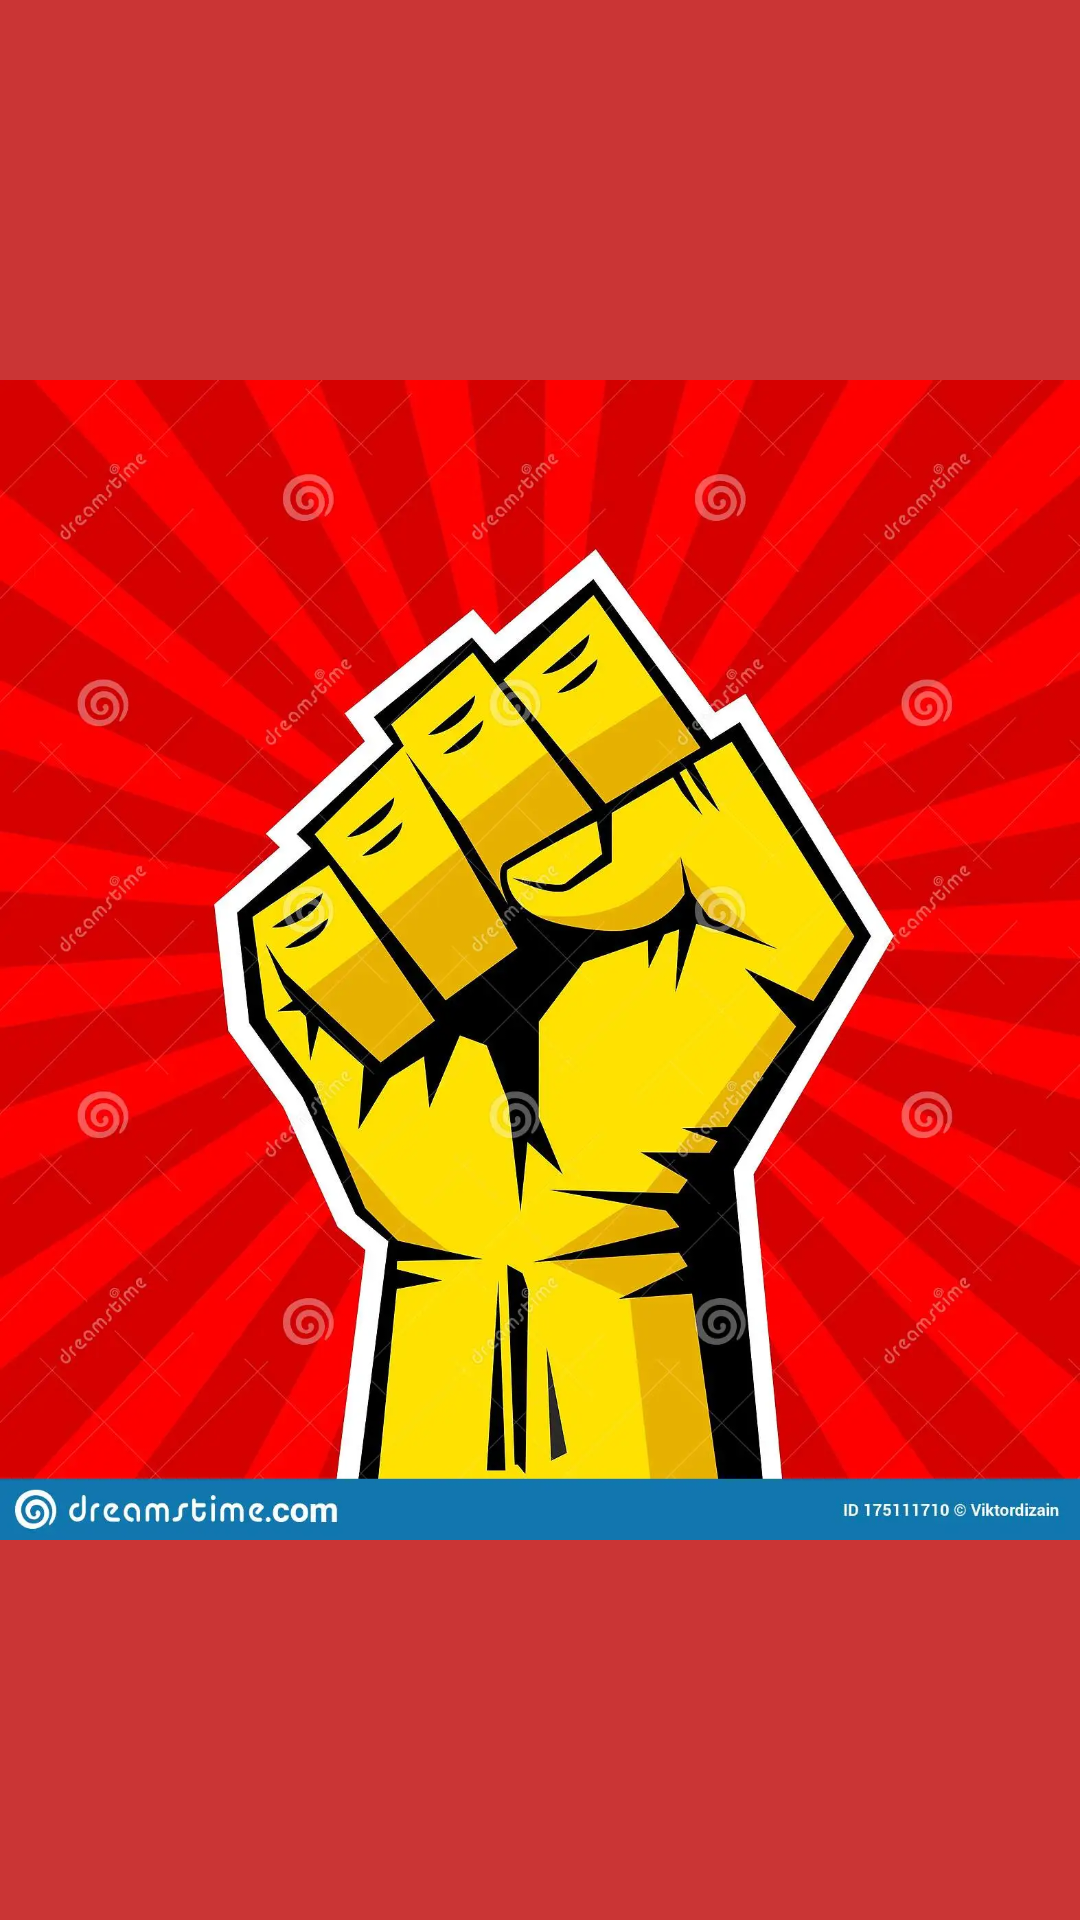

Layout XML and referenced resources for this Android screen:
<!-- AndroidManifest.xml: application theme AppTheme -->
<!-- res/layout/activity_splash.xml -->
<?xml version="1.0" encoding="utf-8"?>
<androidx.constraintlayout.widget.ConstraintLayout xmlns:android="http://schemas.android.com/apk/res/android"
    xmlns:app="http://schemas.android.com/apk/res-auto"
    xmlns:tools="http://schemas.android.com/tools"
    android:layout_width="match_parent"
    android:layout_height="match_parent"
    android:background="#F0F0F0"
    tools:context=".SplashActivity">

    <ImageView
        android:id="@+id/myImageView"
        android:layout_width="wrap_content"
        android:layout_height="wrap_content"
        android:background="#CA3535"
        android:src="@drawable/fist"
        app:layout_constraintBottom_toBottomOf="parent"
        app:layout_constraintEnd_toEndOf="parent"
        app:layout_constraintHorizontal_bias="0.5"
        app:layout_constraintStart_toStartOf="parent"
        app:layout_constraintTop_toTopOf="parent"
        app:layout_constraintVertical_bias="0.5" />

    

    </androidx.constraintlayout.widget.ConstraintLayout>
<!-- resources referenced by this layout -->
<resources>
  <!-- drawable fist: webp bitmap (drawable, 123892 bytes) -->
  <style name="AppTheme" parent="Theme.MaterialComponents.DayNight.DarkActionBar">
          <item name="colorPrimary">@color/monet_primary</item>
          <item name="colorPrimaryVariant">@color/monet_primary_variant</item>
          <item name="colorOnPrimary">@color/monet_on_primary</item>
          <item name="colorSecondary">@color/monet_secondary</item>
          <item name="colorSecondaryVariant">@color/monet_secondary_variant</item>
          <item name="colorOnSecondary">@color/monet_on_secondary</item>
          <item name="android:statusBarColor">@color/monet_primary_variant</item>
      </style>
  <color name="monet_primary">#FF6C8C</color>
  <color name="monet_primary_variant">#DB3069</color>
  <color name="monet_on_primary">#FFFFFF</color>
  <color name="monet_secondary">#1E88E5</color>
  <color name="monet_secondary_variant">#005CB2</color>
  <color name="monet_on_secondary">#FFFFFF</color>
</resources>
